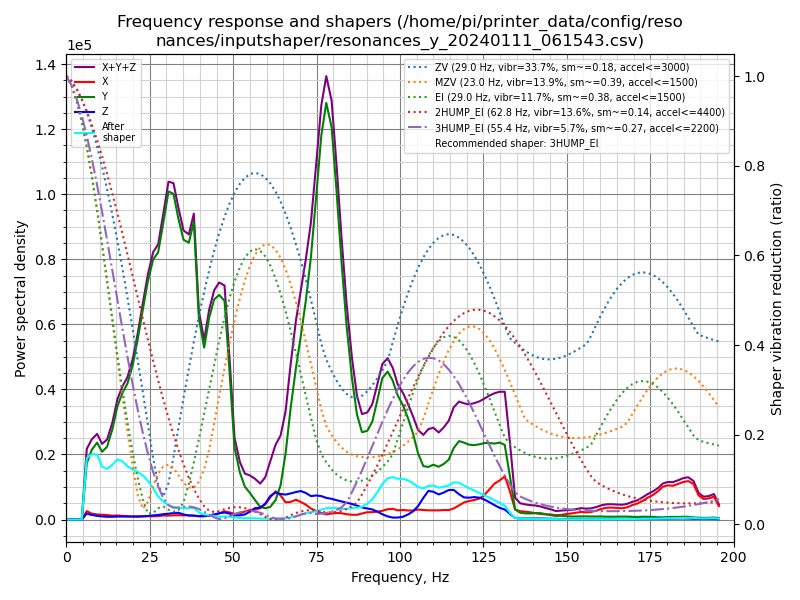

Source data for this figure (header and first rows):
freq, psd_x, psd_y, psd_z, psd_xyz
0.0, 2.805e+03, 1.266e+04, 2.013e+03, 1.748e+04
1.5, 1.097e+04, 2.981e+04, 7.769e+03, 4.855e+04
3.1, 1.372e+04, 3.066e+04, 9.214e+03, 5.360e+04
4.6, 1.547e+04, 4.829e+04, 1.047e+04, 7.423e+04
6.1, 1.609e+04, 1.070e+05, 1.144e+04, 1.346e+05
7.6, 1.400e+04, 1.651e+05, 1.072e+04, 1.898e+05
9.2, 1.445e+04, 2.199e+05, 1.054e+04, 2.449e+05
10.7, 1.606e+04, 2.249e+05, 1.029e+04, 2.512e+05
12.2, 1.687e+04, 2.753e+05, 1.043e+04, 3.025e+05
13.8, 1.678e+04, 3.864e+05, 1.186e+04, 4.150e+05
15.3, 1.924e+04, 5.362e+05, 1.425e+04, 5.697e+05
16.8, 1.907e+04, 6.576e+05, 1.558e+04, 6.923e+05
18.3, 1.841e+04, 7.694e+05, 1.702e+04, 8.049e+05
19.9, 1.798e+04, 9.511e+05, 1.898e+04, 9.881e+05
21.4, 1.841e+04, 1.193e+06, 2.107e+04, 1.232e+06
22.9, 2.199e+04, 1.482e+06, 2.344e+04, 1.528e+06
24.4, 2.513e+04, 1.791e+06, 2.689e+04, 1.843e+06
26.0, 2.574e+04, 2.086e+06, 3.334e+04, 2.145e+06
27.5, 2.935e+04, 2.266e+06, 3.883e+04, 2.334e+06
29.0, 3.570e+04, 2.644e+06, 4.781e+04, 2.727e+06
30.6, 3.798e+04, 3.096e+06, 5.480e+04, 3.188e+06
32.1, 4.145e+04, 3.223e+06, 6.489e+04, 3.329e+06
33.6, 4.529e+04, 3.112e+06, 7.005e+04, 3.227e+06
35.1, 4.503e+04, 3.027e+06, 5.556e+04, 3.128e+06
36.7, 4.765e+04, 3.131e+06, 4.590e+04, 3.225e+06
38.2, 4.476e+04, 3.508e+06, 4.649e+04, 3.600e+06
39.7, 4.313e+04, 2.466e+06, 3.942e+04, 2.548e+06
41.3, 5.436e+04, 2.188e+06, 4.199e+04, 2.285e+06
42.8, 5.093e+04, 2.663e+06, 5.534e+04, 2.769e+06
44.3, 5.548e+04, 3.004e+06, 7.043e+04, 3.130e+06
45.8, 8.789e+04, 3.168e+06, 8.810e+04, 3.344e+06
47.4, 1.202e+05, 3.194e+06, 1.031e+05, 3.417e+06
48.9, 1.078e+05, 2.232e+06, 8.962e+04, 2.430e+06
50.4, 8.689e+04, 1.119e+06, 6.463e+04, 1.270e+06
52.0, 1.003e+05, 7.529e+05, 6.743e+04, 9.206e+05
53.5, 1.322e+05, 5.407e+05, 8.421e+04, 7.572e+05
55.0, 1.618e+05, 4.519e+05, 1.332e+05, 7.470e+05
56.5, 1.710e+05, 3.422e+05, 1.978e+05, 7.111e+05
58.1, 2.021e+05, 2.270e+05, 2.145e+05, 6.436e+05
59.6, 2.776e+05, 2.070e+05, 2.902e+05, 7.748e+05
61.1, 4.156e+05, 2.372e+05, 4.423e+05, 1.095e+06
62.7, 5.460e+05, 3.750e+05, 5.219e+05, 1.443e+06
64.2, 4.770e+05, 6.770e+05, 5.059e+05, 1.660e+06
65.7, 3.483e+05, 1.334e+06, 5.052e+05, 2.187e+06
67.2, 3.640e+05, 2.296e+06, 5.399e+05, 3.200e+06
68.8, 4.198e+05, 3.209e+06, 5.828e+05, 4.211e+06
70.3, 3.779e+05, 3.984e+06, 6.173e+05, 4.979e+06
71.8, 3.274e+05, 4.854e+06, 5.854e+05, 5.767e+06
73.3, 2.493e+05, 5.924e+06, 5.289e+05, 6.702e+06
74.9, 1.963e+05, 7.470e+06, 5.554e+05, 8.222e+06
76.4, 1.580e+05, 9.022e+06, 5.512e+05, 9.731e+06
77.9, 1.248e+05, 9.990e+06, 5.194e+05, 1.063e+07
79.5, 1.482e+05, 9.598e+06, 5.070e+05, 1.025e+07
81.0, 1.634e+05, 8.169e+06, 4.817e+05, 8.814e+06
82.5, 1.598e+05, 6.507e+06, 4.593e+05, 7.126e+06
84.0, 1.372e+05, 4.996e+06, 4.360e+05, 5.569e+06
85.6, 1.265e+05, 3.723e+06, 4.098e+05, 4.259e+06
87.1, 1.273e+05, 2.817e+06, 3.744e+05, 3.319e+06
88.6, 1.650e+05, 2.382e+06, 3.287e+05, 2.876e+06
90.2, 2.031e+05, 2.462e+06, 3.067e+05, 2.972e+06
... 69 more rows
